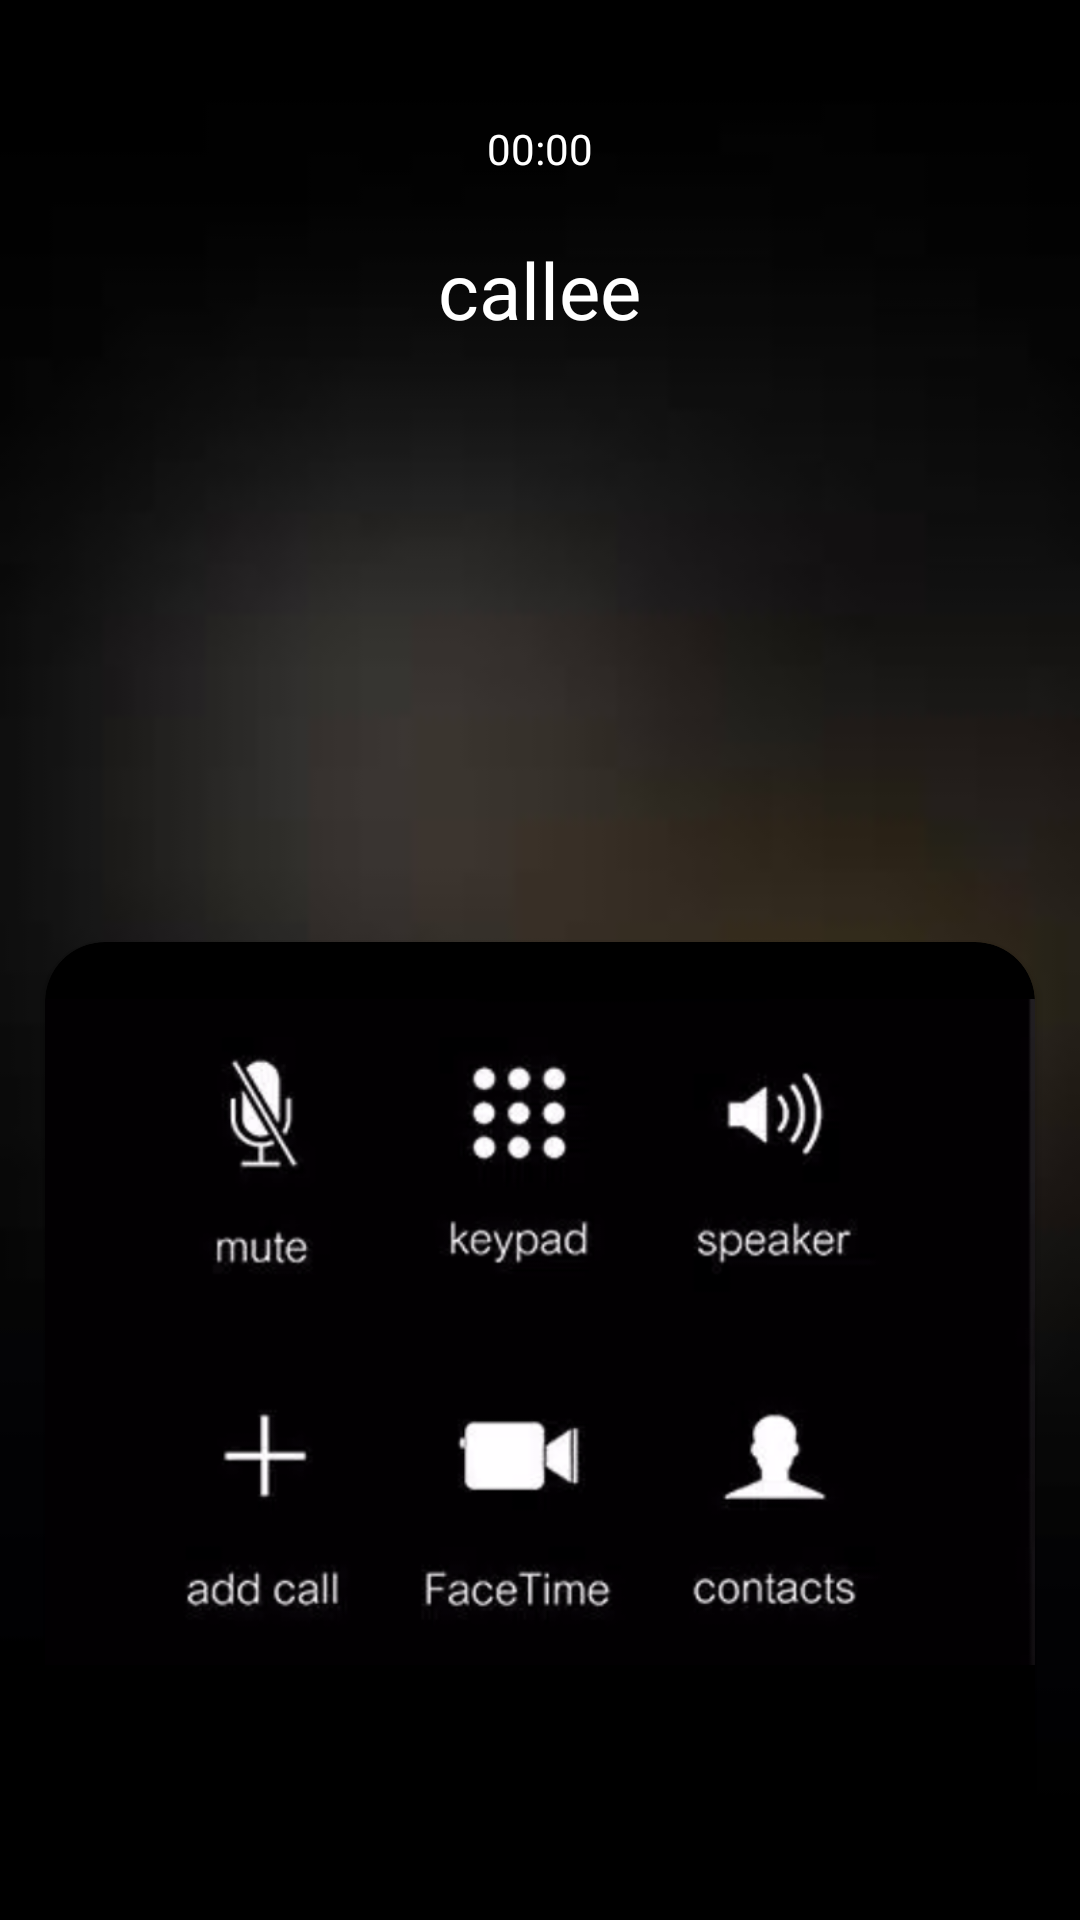

Reconstruct the res/layout file that produces this screen, plus the resources it refers to.
<!-- AndroidManifest.xml: application theme Theme.WOMEN_SAFETY_APP -->
<!-- res/layout/activity_accept.xml -->
<?xml version="1.0" encoding="utf-8"?>
<LinearLayout xmlns:android="http://schemas.android.com/apk/res/android"
    xmlns:app="http://schemas.android.com/apk/res-auto"
    xmlns:tools="http://schemas.android.com/tools"
    android:layout_width="match_parent"
    android:layout_height="match_parent"
    android:orientation="vertical"
    android:gravity="center_horizontal"
    android:background="@drawable/call_bg"
    tools:context=".AcceptActivity">


        <TextView
            android:id="@+id/txtCalltime"
            android:layout_marginTop="40dp"
            android:layout_width="wrap_content"
            android:layout_height="wrap_content"
            android:layout_alignParentStart="true"
            android:text="00:00"
            android:textColor="@color/white"/>

    <TextView
        android:id="@+id/callee"
        android:layout_width="wrap_content"
        android:layout_height="wrap_content"
        android:text="callee"
        android:textColor="#fff"
        android:textSize="26sp"
        android:layout_marginTop="20dp"/>

    <androidx.cardview.widget.CardView
    android:layout_width="330dp"
    android:layout_height="350dp"
    android:backgroundTint="@color/black"
    android:layout_marginTop="200dp"
    app:cardCornerRadius="20dp">

        <ImageView
            android:layout_width="wrap_content"
            android:layout_height="260dp"
            android:src="@drawable/call_items"/>


    <ImageView

        android:id="@+id/imgEnd"
        android:layout_width="70dp"
        android:layout_height="70dp"
        android:src="@drawable/btn_decline"
        android:clickable="true"
        android:layout_marginTop="260dp"
        android:layout_gravity="center_horizontal"/>


</androidx.cardview.widget.CardView>



</LinearLayout>
<!-- resources referenced by this layout -->
<resources>
  <color name="black">#FF000000</color>
  <color name="white">#FFFFFFFF</color>
  <!-- drawable call_bg: jpeg bitmap (drawable, 1264 bytes) -->
  <!-- drawable call_items: png bitmap (drawable, 99443 bytes) -->
  <style name="Theme.WOMEN_SAFETY_APP" parent="Theme.MaterialComponents.DayNight.NoActionBar">
          
          <item name="colorPrimary">@color/icon_color</item>
          <item name="colorPrimaryVariant">@color/purple_700</item>
          <item name="colorOnPrimary">@color/white</item>
          
          <item name="colorSecondary">@color/teal_200</item>
          <item name="colorSecondaryVariant">@color/teal_700</item>
          <item name="colorOnSecondary">@color/black</item>
          
          <item name="android:statusBarColor">?attr/colorPrimaryVariant</item>
          
      </style>
  <color name="icon_color">#FA67B0</color>
  <color name="purple_700">#DA267D</color>
  <color name="teal_200">#FF03DAC5</color>
  <color name="teal_700">#FF018786</color>
</resources>
